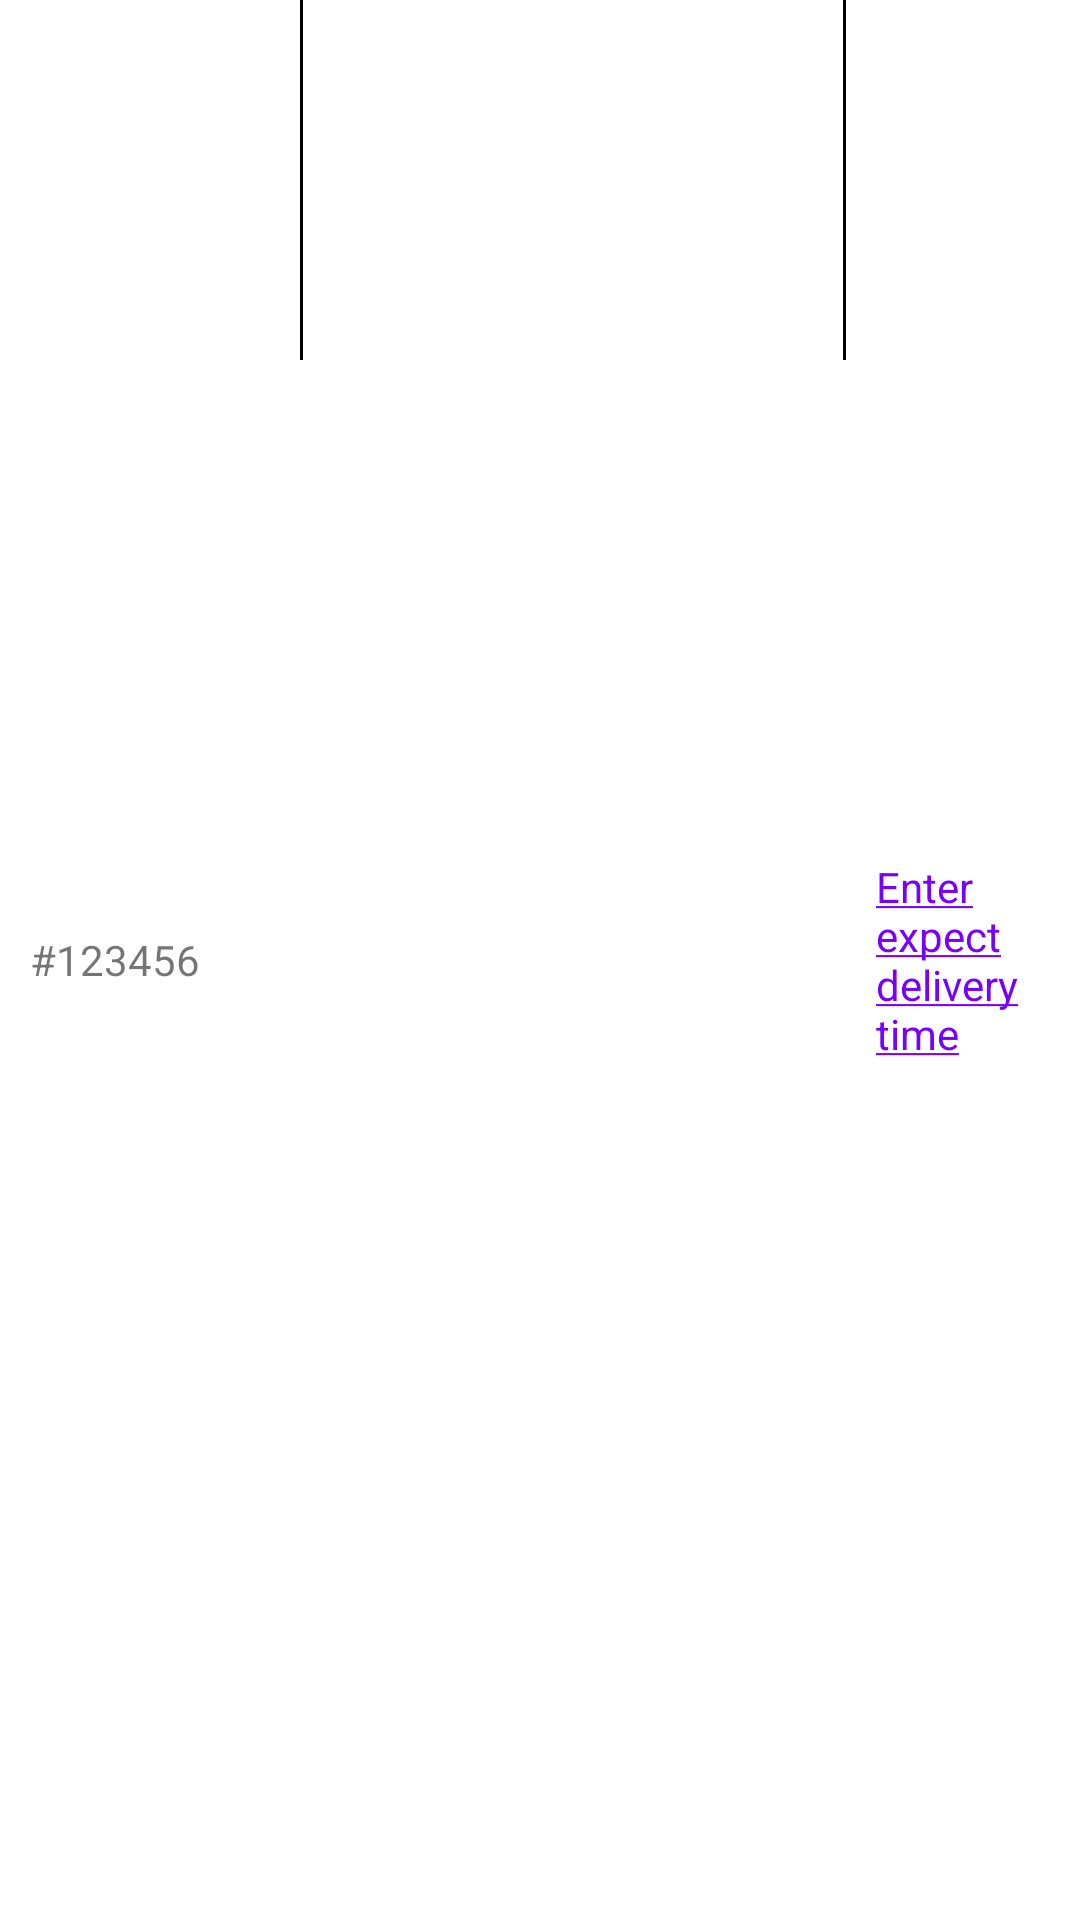

Write the Android layout XML for this screen, with the resource values it uses.
<!-- AndroidManifest.xml: application theme Theme.AdutucartRider -->
<!-- res/layout/pickup_orders_card.xml -->
<?xml version="1.0" encoding="utf-8"?>
<LinearLayout xmlns:android="http://schemas.android.com/apk/res/android"
    android:layout_width="match_parent"
    android:orientation="horizontal"
    android:layout_height="wrap_content">
    
    <TextView
        android:id="@+id/order_id"
        android:layout_width="100dp"
        android:maxWidth="100dp"
        android:layout_height="wrap_content"
        android:padding="10dp"
        android:layout_gravity="center_vertical"
        android:text="#123456"/>

    <View
        android:layout_width="1dp"
        android:layout_height="120dp"
        android:background="@color/black"/>

    <ImageView
        android:id="@+id/add_evidence"
        android:layout_width="180dp"
        android:layout_height="100dp"
        android:src="@drawable/add_image"
        android:layout_gravity="center_vertical|center_horizontal"/>
    <ProgressBar
        android:id="@+id/evidence_progress_bar"
        android:layout_width="180dp"
        android:layout_gravity="center"
        android:visibility="gone"
        android:layout_height="wrap_content"/>

    <View
        android:layout_width="1dp"
        android:layout_height="120dp"
        android:background="@color/black"/>

    <LinearLayout
        android:layout_width="wrap_content"
        android:layout_height="wrap_content"
        android:layout_gravity="center_vertical"
        android:orientation="horizontal">


        <TextView
            android:id="@+id/waiting_time"
            android:padding="10dp"
            android:layout_width="wrap_content"
            android:layout_height="wrap_content"
            android:layout_gravity="center_vertical"
            android:textColor="@color/blue"
            android:text="@string/wait_time"/>

    </LinearLayout>



</LinearLayout>
<!-- resources referenced by this layout -->
<resources>
  <color name="black">#FF000000</color>
  <color name="blue">#7800ff</color>
  <string name="wait_time"><u>Enter expect delivery time</u></string>
  <style name="Theme.AdutucartRider" parent="Theme.MaterialComponents.DayNight.NoActionBar">
          
          <item name="colorPrimary">@color/purple_500</item>
          <item name="colorPrimaryVariant">@color/purple_700</item>
          <item name="colorOnPrimary">@color/white</item>
          
          <item name="colorSecondary">@color/teal_200</item>
          <item name="colorSecondaryVariant">@color/teal_700</item>
          <item name="colorOnSecondary">@color/black</item>
          
          <item name="android:statusBarColor">?attr/colorPrimaryVariant</item>
          
      </style>
  <color name="purple_500">#FF6200EE</color>
  <color name="purple_700">#FF3700B3</color>
  <color name="white">#FFFFFFFF</color>
  <color name="teal_200">#FF03DAC5</color>
  <color name="teal_700">#FF018786</color>
</resources>
